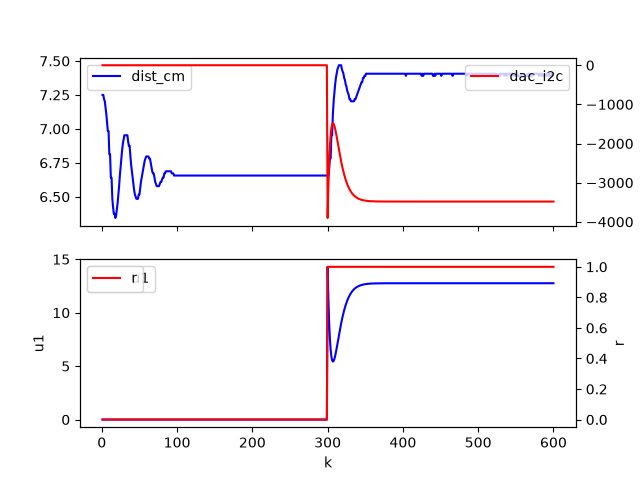

Source data for this figure (header and first rows):
k, dist_cm, dac_i2c, u1, r
1, 7.25, -0.0, 0.0, 0
2, 7.25, -0.0, 0.0, 0
3, 7.219, -0.0, 0.0, 0
4, 7.203, -0.0, 0.0, 0
5, 7.156, -0.0, 0.0, 0
6, 7.109, -0.0, 0.0, 0
7, 7.047, -0.0, 0.0, 0
8, 6.984, -0.0, 0.0, 0
9, 6.984, -0.0, 0.0, 0
10, 6.812, -0.0, 0.0, 0
11, 6.812, -0.0, 0.0, 0
12, 6.641, -0.0, 0.0, 0
13, 6.641, -0.0, 0.0, 0
14, 6.484, -0.0, 0.0, 0
15, 6.422, -0.0, 0.0, 0
16, 6.375, -0.0, 0.0, 0
17, 6.375, -0.0, 0.0, 0
18, 6.344, -0.0, 0.0, 0
19, 6.359, -0.0, 0.0, 0
20, 6.406, -0.0, 0.0, 0
21, 6.453, -0.0, 0.0, 0
22, 6.516, -0.0, 0.0, 0
23, 6.578, -0.0, 0.0, 0
24, 6.656, -0.0, 0.0, 0
25, 6.719, -0.0, 0.0, 0
26, 6.781, -0.0, 0.0, 0
27, 6.844, -0.0, 0.0, 0
28, 6.891, -0.0, 0.0, 0
29, 6.922, -0.0, 0.0, 0
30, 6.953, -0.0, 0.0, 0
31, 6.953, -0.0, 0.0, 0
32, 6.953, -0.0, 0.0, 0
33, 6.953, -0.0, 0.0, 0
34, 6.953, -0.0, 0.0, 0
35, 6.906, -0.0, 0.0, 0
36, 6.875, -0.0, 0.0, 0
37, 6.875, -0.0, 0.0, 0
38, 6.797, -0.0, 0.0, 0
39, 6.734, -0.0, 0.0, 0
40, 6.688, -0.0, 0.0, 0
41, 6.641, -0.0, 0.0, 0
42, 6.594, -0.0, 0.0, 0
43, 6.547, -0.0, 0.0, 0
44, 6.516, -0.0, 0.0, 0
45, 6.5, -0.0, 0.0, 0
46, 6.484, -0.0, 0.0, 0
47, 6.484, -0.0, 0.0, 0
48, 6.484, -0.0, 0.0, 0
49, 6.516, -0.0, 0.0, 0
50, 6.516, -0.0, 0.0, 0
51, 6.562, -0.0, 0.0, 0
52, 6.609, -0.0, 0.0, 0
53, 6.641, -0.0, 0.0, 0
54, 6.672, -0.0, 0.0, 0
55, 6.703, -0.0, 0.0, 0
56, 6.734, -0.0, 0.0, 0
57, 6.766, -0.0, 0.0, 0
58, 6.781, -0.0, 0.0, 0
59, 6.797, -0.0, 0.0, 0
60, 6.797, -0.0, 0.0, 0
... 540 more rows
